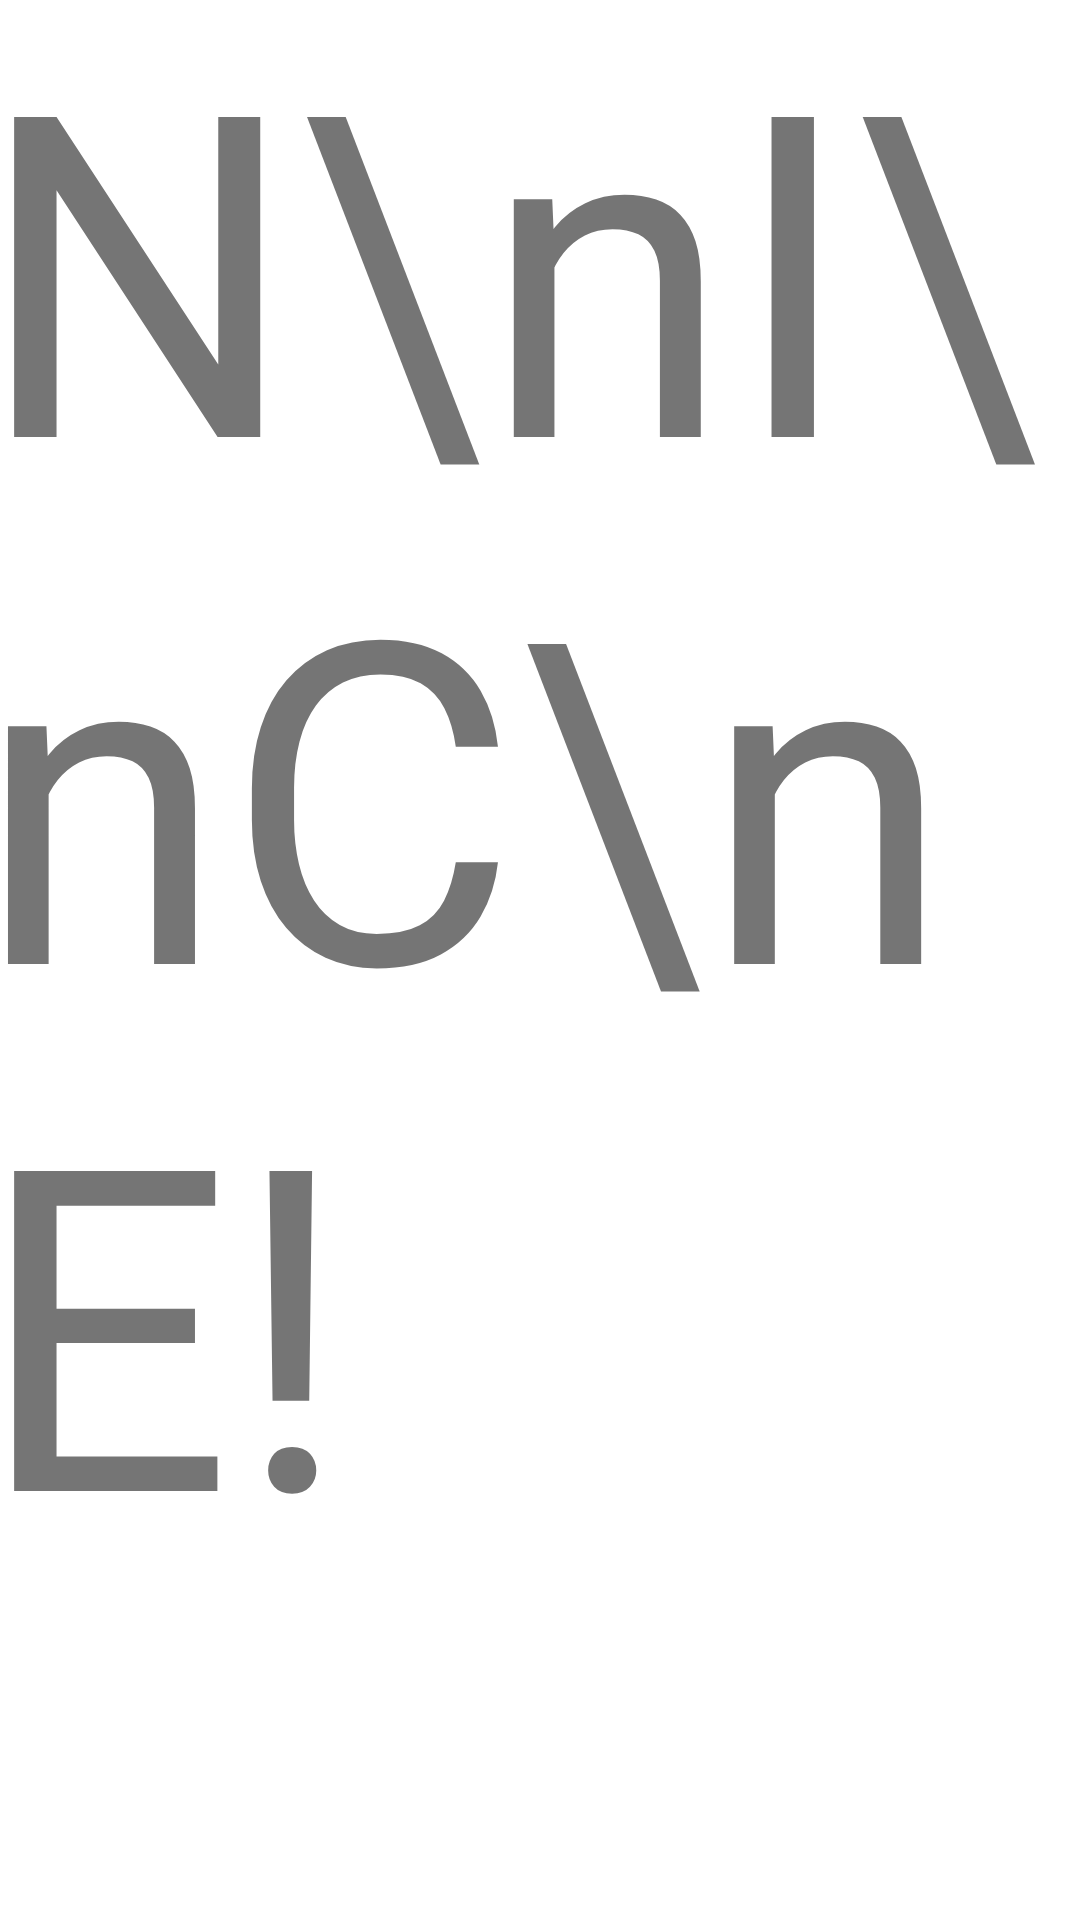

Android layout source for this screen:
<!-- AndroidManifest.xml: application theme Theme.TestMemory -->
<!-- res/layout/nicescreen.xml -->
<?xml version="1.0" encoding="utf-8"?>
<androidx.constraintlayout.widget.ConstraintLayout xmlns:android="http://schemas.android.com/apk/res/android"
    xmlns:app="http://schemas.android.com/apk/res-auto"
    xmlns:tools="http://schemas.android.com/tools"
    android:layout_width="match_parent"
    android:layout_height="match_parent">

    <TextView
        android:id="@+id/textView"
        android:layout_width="376dp"
        android:layout_height="733dp"
        android:onClick="changeScreen"
        android:text="N\nI\nC\nE!"
        android:textSize="150sp"
        app:layout_constraintBottom_toBottomOf="parent"
        app:layout_constraintEnd_toEndOf="parent"
        app:layout_constraintStart_toStartOf="parent"
        app:layout_constraintTop_toTopOf="parent"
        app:layout_constraintVertical_bias="0.146" />
</androidx.constraintlayout.widget.ConstraintLayout>
<!-- resources referenced by this layout -->
<resources>
  <style name="Theme.TestMemory" parent="Theme.MaterialComponents.DayNight.NoActionBar"> 
          
          <item name="colorPrimary">@color/purple_500</item>
          <item name="colorPrimaryVariant">@color/purple_700</item>
          <item name="colorOnPrimary">@color/white</item>
          
          <item name="colorSecondary">@color/teal_200</item>
          <item name="colorSecondaryVariant">@color/teal_700</item>
          <item name="colorOnSecondary">@color/black</item>
          
          <item name="android:statusBarColor" tools:targetApi="l">?attr/colorPrimaryVariant</item>
          
      </style>
  <!-- not gathered from this repository: default colours our renderer supplied (Android Studio template values) -->
  <color name="purple_500">#FF6200EE</color>
  <color name="purple_700">#FF3700B3</color>
  <color name="teal_200">#FF03DAC5</color>
  <color name="teal_700">#FF018786</color>
  <color name="black">#FF000000</color>
  <color name="white">#FFFFFFFF</color>
</resources>
